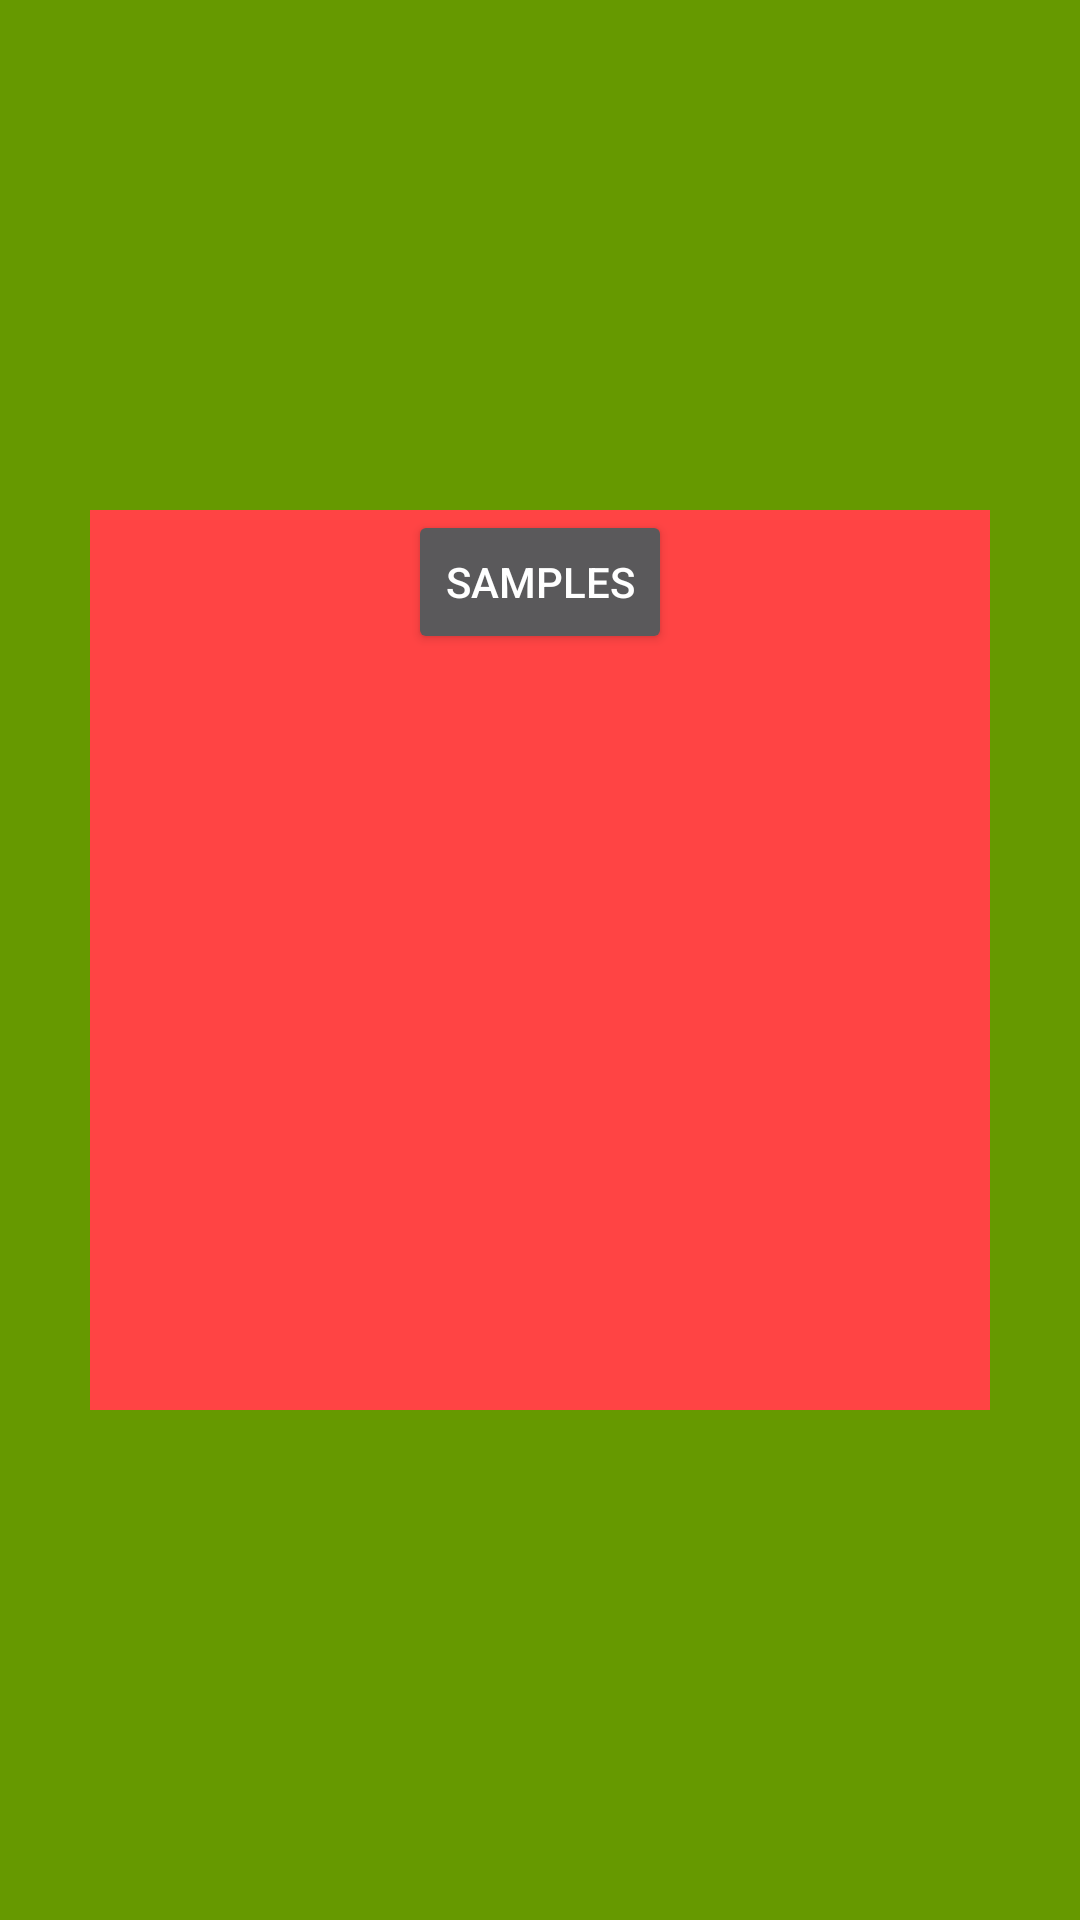

This screen was rendered from an Android layout file. Write that file and the resources it references.
<!-- AndroidManifest.xml: activity theme Theme.Samples.Activity.NoActionBar -->
<!-- res/layout/activity_touch_delegate.xml -->
<?xml version="1.0" encoding="utf-8"?>
<FrameLayout xmlns:android="http://schemas.android.com/apk/res/android"
    xmlns:tools="http://schemas.android.com/tools"
    android:layout_width="match_parent"
    android:layout_height="match_parent"
    android:background="@android:color/holo_green_dark"
    tools:context=".screens.ViewTranslationActivity">

    <LinearLayout
        android:id="@+id/button_container"
        android:layout_width="300dp"
        android:layout_height="300dp"
        android:orientation="vertical"
        android:layout_gravity="center"
        android:background="@android:color/holo_red_light"
        android:gravity="center_horizontal" >

        <Button
            android:id="@+id/button"
            android:layout_width="wrap_content"
            android:layout_height="wrap_content"
            android:text="@string/app_name"/>

    </LinearLayout>

</FrameLayout>
<!-- resources referenced by this layout -->
<resources>
  <string name="app_name">Samples</string>
  <style name="Theme.Samples.Activity.NoActionBar" parent="Theme.AppCompat.NoActionBar" />
</resources>
